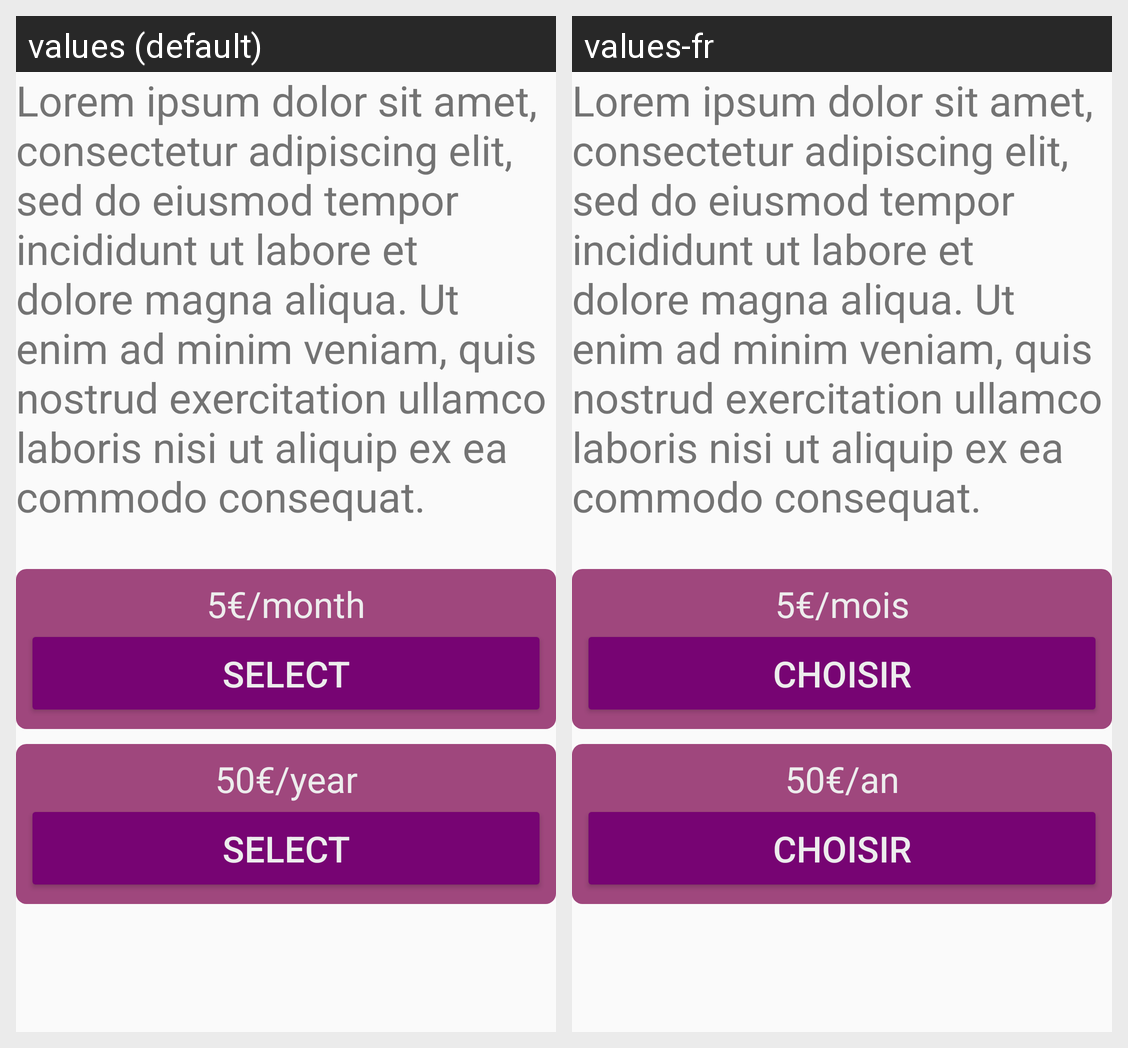

Locale-by-locale string values for the Android screen shown in this grid:
Android screen res/layout/premium.xml rendered under 2 locales, left to right: values (default), values-fr. Device: Nexus 5 (rendered at 1080×1920; each locale shown at half size, 540×960, under a caption strip naming it); theme Theme.SketchHub.
Strings drawn on this screen, with the default value and each locale's value (text and hints the layout hard-codes, and strings that could not be matched under every locale, appear in the picture but are not listed):

priceMonth
  values: 5€/month
  values-fr: 5€/mois

select
  values: Select
  values-fr: Choisir

priceYear
  values: 50€/year
  values-fr: 50€/an
